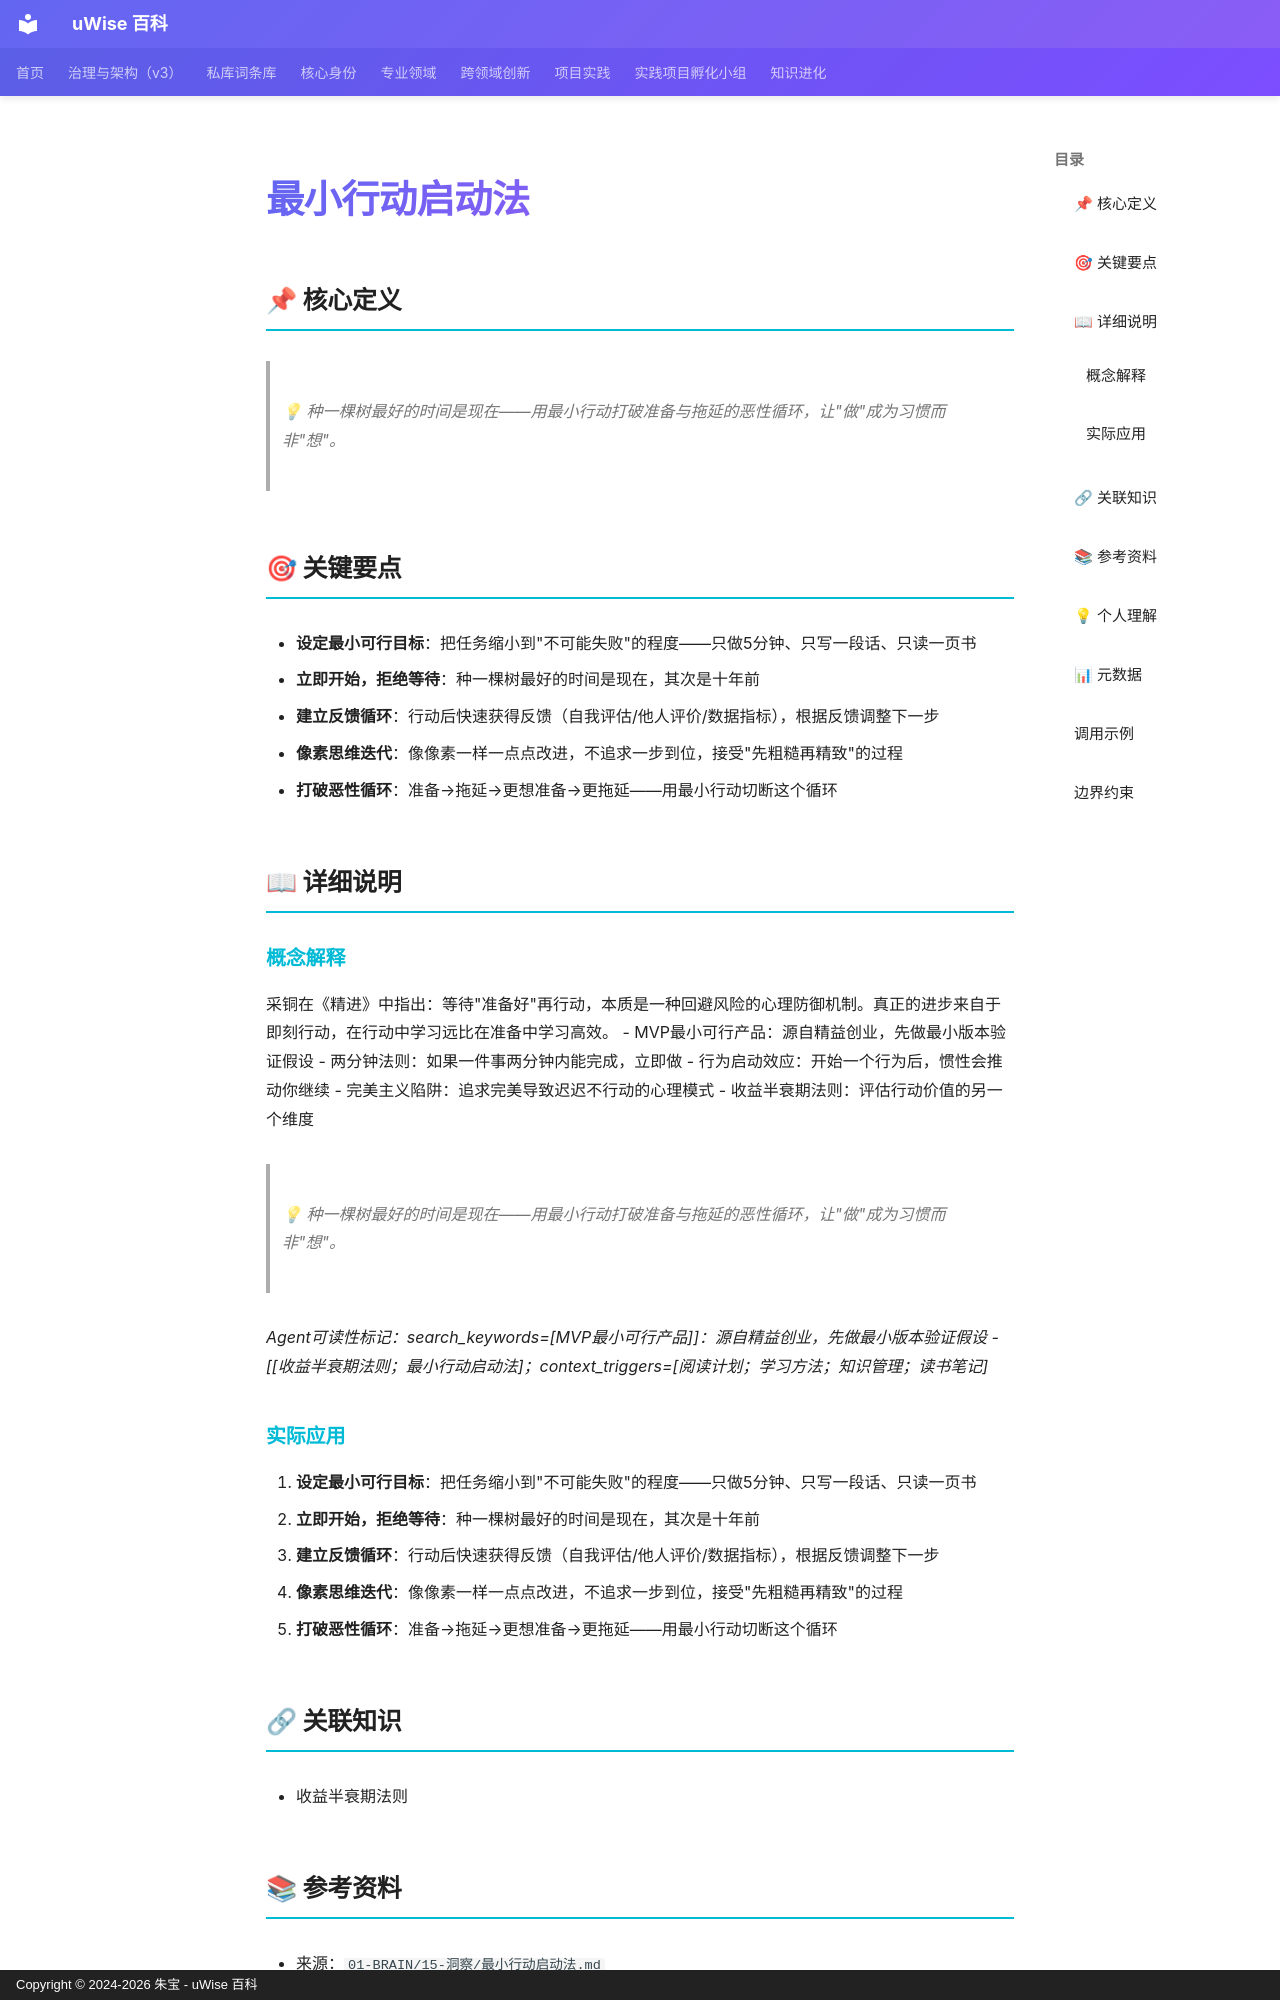

repository: zhubao315/uWise · page: vault-encyclopedia/entry-8898ed36/index.html · generator: mkdocs · copyright: Copyright © 2024-2026 朱宝 - uWise 百科

---
title: "最小行动启动法"
description: "💡 种一棵树最好的时间是现在——用最小行动打破准备与拖延的恶性循环，让\"做\"成为习惯而非\"想\"。"
---

# 最小行动启动法

## 📌 核心定义

> 💡 种一棵树最好的时间是现在——用最小行动打破准备与拖延的恶性循环，让"做"成为习惯而非"想"。

## 🎯 关键要点

- **设定最小可行目标**：把任务缩小到"不可能失败"的程度——只做5分钟、只写一段话、只读一页书
- **立即开始，拒绝等待**：种一棵树最好的时间是现在，其次是十年前
- **建立反馈循环**：行动后快速获得反馈（自我评估/他人评价/数据指标），根据反馈调整下一步
- **像素思维迭代**：像像素一样一点点改进，不追求一步到位，接受"先粗糙再精致"的过程
- **打破恶性循环**：准备→拖延→更想准备→更拖延——用最小行动切断这个循环

## 📖 详细说明

### 概念解释
采铜在《精进》中指出：等待"准备好"再行动，本质是一种回避风险的心理防御机制。真正的进步来自于即刻行动，在行动中学习远比在准备中学习高效。
- MVP最小可行产品：源自精益创业，先做最小版本验证假设
- 两分钟法则：如果一件事两分钟内能完成，立即做
- 行为启动效应：开始一个行为后，惯性会推动你继续
- 完美主义陷阱：追求完美导致迟迟不行动的心理模式
- 收益半衰期法则：评估行动价值的另一个维度

> 💡 种一棵树最好的时间是现在——用最小行动打破准备与拖延的恶性循环，让"做"成为习惯而非"想"。

*Agent可读性标记：search_keywords=[MVP最小可行产品]]：源自精益创业，先做最小版本验证假设
- [[收益半衰期法则；最小行动启动法]；context_triggers=[阅读计划；学习方法；知识管理；读书笔记]*


### 实际应用

1. **设定最小可行目标**：把任务缩小到"不可能失败"的程度——只做5分钟、只写一段话、只读一页书
2. **立即开始，拒绝等待**：种一棵树最好的时间是现在，其次是十年前
3. **建立反馈循环**：行动后快速获得反馈（自我评估/他人评价/数据指标），根据反馈调整下一步
4. **像素思维迭代**：像像素一样一点点改进，不追求一步到位，接受"先粗糙再精致"的过程
5. **打破恶性循环**：准备→拖延→更想准备→更拖延——用最小行动切断这个循环

## 🔗 关联知识

- 收益半衰期法则

## 📚 参考资料

- 来源：`01-BRAIN/15-洞察/最小行动启动法.md`
